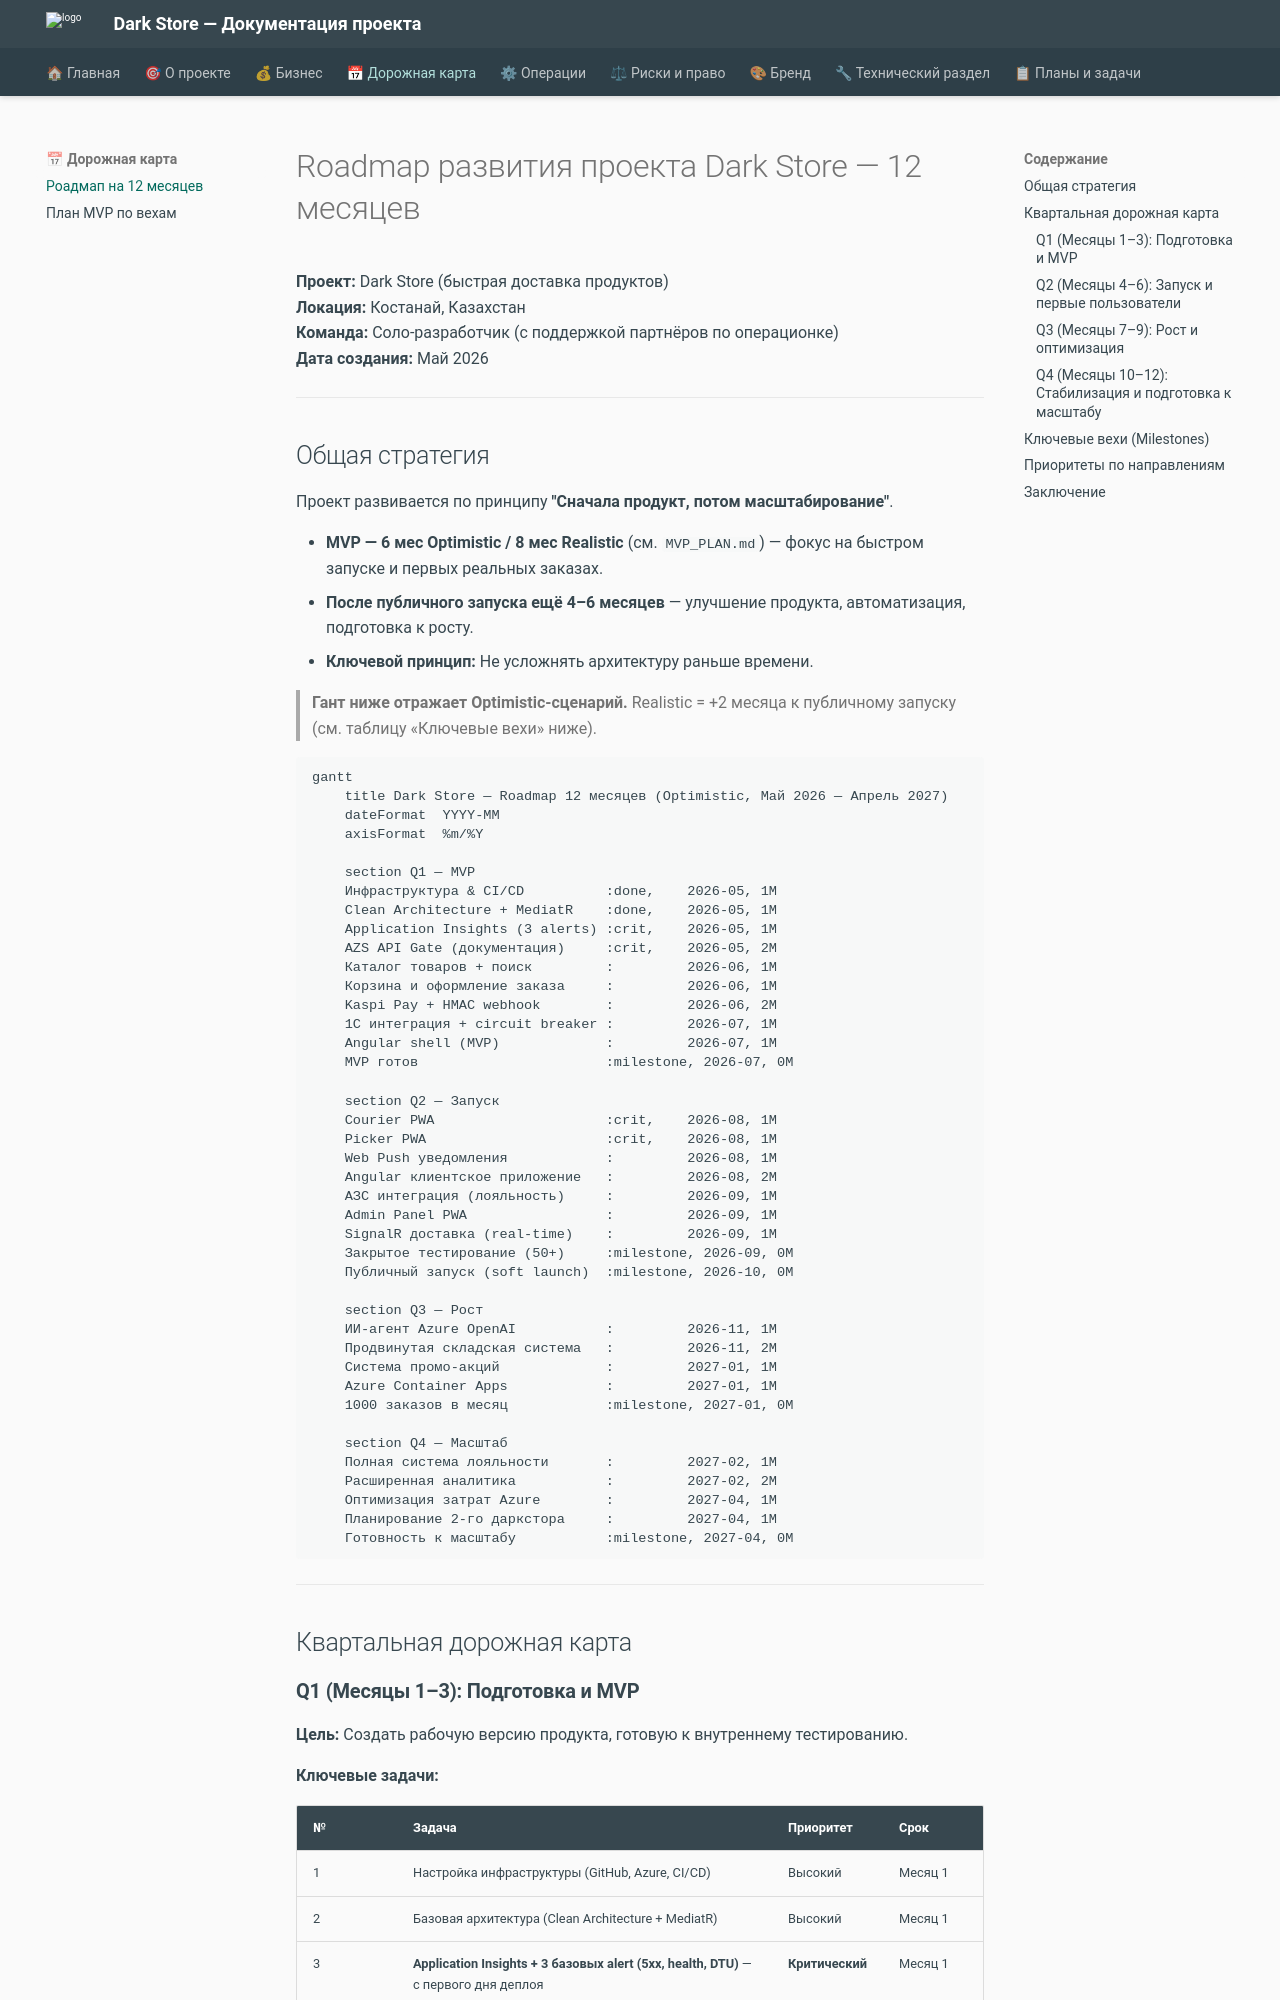

repository: alexander-shamray/darkstore · page: ROADMAP_12_MONTHS/index.html · generator: mkdocs

# Roadmap развития проекта Dark Store — 12 месяцев

**Проект:** Dark Store (быстрая доставка продуктов)  
**Локация:** Костанай, Казахстан  
**Команда:** Соло-разработчик (с поддержкой партнёров по операционке)  
**Дата создания:** Май 2026

---

## Общая стратегия

Проект развивается по принципу **"Сначала продукт, потом масштабирование"**.

- **MVP — 6 мес Optimistic / 8 мес Realistic** (см. [`MVP_PLAN.md`](./MVP_PLAN.md)) — фокус на быстром запуске и первых реальных заказах.
- **После публичного запуска ещё 4–6 месяцев** — улучшение продукта, автоматизация, подготовка к росту.
- **Ключевой принцип:** Не усложнять архитектуру раньше времени.

> **Гант ниже отражает Optimistic-сценарий.** Realistic = +2 месяца к публичному запуску (см. таблицу «Ключевые вехи» ниже).

```mermaid
gantt
    title Dark Store — Roadmap 12 месяцев (Optimistic, Май 2026 — Апрель 2027)
    dateFormat  YYYY-MM
    axisFormat  %m/%Y

    section Q1 — MVP
    Инфраструктура & CI/CD          :done,    2026-05, 1M
    Clean Architecture + MediatR    :done,    2026-05, 1M
    Application Insights (3 alerts) :crit,    2026-05, 1M
    AZS API Gate (документация)     :crit,    2026-05, 2M
    Каталог товаров + поиск         :         2026-06, 1M
    Корзина и оформление заказа     :         2026-06, 1M
    Kaspi Pay + HMAC webhook        :         2026-06, 2M
    1С интеграция + circuit breaker :         2026-07, 1M
    Angular shell (MVP)             :         2026-07, 1M
    MVP готов                       :milestone, 2026-07, 0M

    section Q2 — Запуск
    Courier PWA                     :crit,    2026-08, 1M
    Picker PWA                      :crit,    2026-08, 1M
    Web Push уведомления            :         2026-08, 1M
    Angular клиентское приложение   :         2026-08, 2M
    АЗС интеграция (лояльность)     :         2026-09, 1M
    Admin Panel PWA                 :         2026-09, 1M
    SignalR доставка (real-time)    :         2026-09, 1M
    Закрытое тестирование (50+)     :milestone, 2026-09, 0M
    Публичный запуск (soft launch)  :milestone, 2026-10, 0M

    section Q3 — Рост
    ИИ-агент Azure OpenAI           :         2026-11, 1M
    Продвинутая складская система   :         2026-11, 2M
    Система промо-акций             :         2027-01, 1M
    Azure Container Apps            :         2027-01, 1M
    1000 заказов в месяц            :milestone, 2027-01, 0M

    section Q4 — Масштаб
    Полная система лояльности       :         2027-02, 1M
    Расширенная аналитика           :         2027-02, 2M
    Оптимизация затрат Azure        :         2027-04, 1M
    Планирование 2-го даркстора     :         2027-04, 1M
    Готовность к масштабу           :milestone, 2027-04, 0M
```

---

## Квартальная дорожная карта
